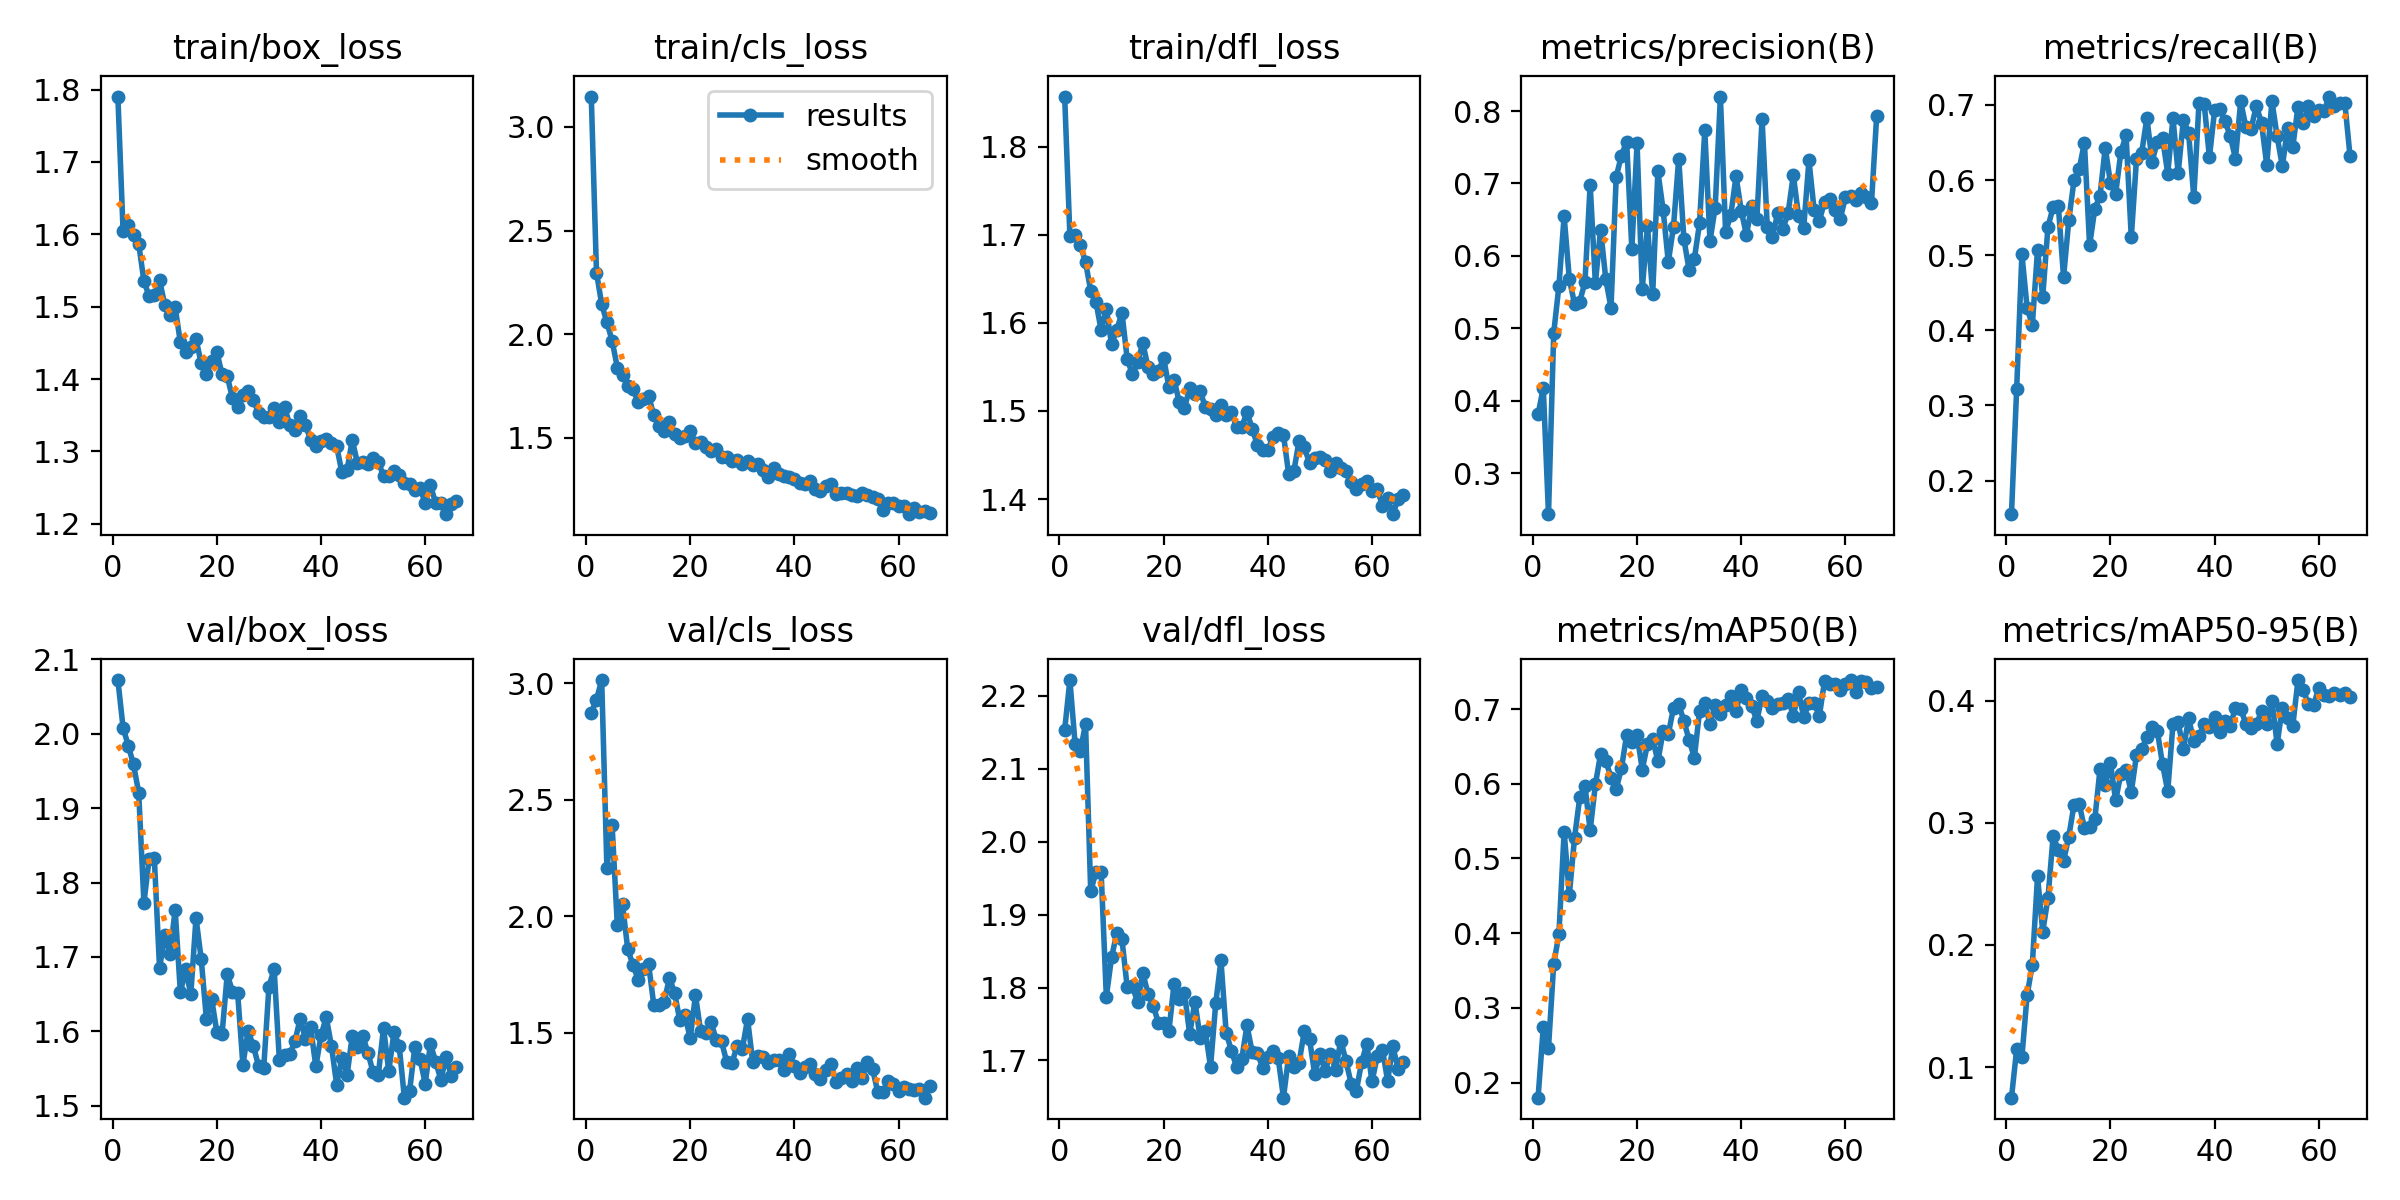

The table this chart was drawn from, first rows:
epoch, time, train/box_loss, train/cls_loss, train/dfl_loss, metrics/precision(B), metrics/recall(B), metrics/mAP50(B), metrics/mAP50-95(B), val/box_loss, val/cls_loss, val/dfl_loss, lr/pg0, lr/pg1, lr/pg2
1, 24.89, 1.79, 3.146, 1.857, 0.3812, 0.1553, 0.1797, 0.07496, 2.072, 2.873, 2.153, 0.0003291, 0.0003291, 0.0003291
2, 47.64, 1.605, 2.297, 1.699, 0.4178, 0.3226, 0.2741, 0.1146, 2.008, 2.93, 2.222, 0.0006559, 0.0006559, 0.0006559
3, 71.92, 1.613, 2.144, 1.7, 0.2434, 0.5014, 0.2464, 0.1081, 1.984, 3.014, 2.134, 0.0009761, 0.0009761, 0.0009761
4, 95.53, 1.6, 2.058, 1.688, 0.4933, 0.43, 0.3585, 0.1589, 1.959, 2.208, 2.124, 0.0009703, 0.0009703, 0.0009703
5, 119.1, 1.587, 1.968, 1.669, 0.5585, 0.4069, 0.3986, 0.1836, 1.921, 2.391, 2.162, 0.0009604, 0.0009604, 0.0009604
6, 141.9, 1.535, 1.839, 1.636, 0.6548, 0.5069, 0.5359, 0.2561, 1.773, 1.962, 1.932, 0.0009505, 0.0009505, 0.0009505
7, 164.6, 1.515, 1.805, 1.624, 0.5682, 0.4447, 0.4514, 0.2109, 1.832, 2.052, 1.959, 0.0009406, 0.0009406, 0.0009406
8, 188.1, 1.515, 1.749, 1.592, 0.5339, 0.5375, 0.5277, 0.2382, 1.832, 1.859, 1.958, 0.0009307, 0.0009307, 0.0009307
9, 211.6, 1.537, 1.738, 1.616, 0.537, 0.5642, 0.5817, 0.2892, 1.685, 1.793, 1.788, 0.0009208, 0.0009208, 0.0009208
10, 235.4, 1.503, 1.671, 1.575, 0.5638, 0.5653, 0.5972, 0.2774, 1.729, 1.729, 1.841, 0.0009109, 0.0009109, 0.0009109
11, 258.5, 1.489, 1.687, 1.592, 0.6983, 0.4708, 0.5376, 0.2687, 1.704, 1.775, 1.875, 0.000901, 0.000901, 0.000901
12, 281.2, 1.499, 1.704, 1.611, 0.5623, 0.5463, 0.5992, 0.2886, 1.763, 1.796, 1.866, 0.0008911, 0.0008911, 0.0008911
13, 304.7, 1.45, 1.608, 1.559, 0.6363, 0.5997, 0.6399, 0.3146, 1.652, 1.62, 1.801, 0.0008812, 0.0008812, 0.0008812
14, 327.8, 1.438, 1.556, 1.542, 0.5678, 0.6144, 0.631, 0.3157, 1.683, 1.622, 1.802, 0.0008713, 0.0008713, 0.0008713
15, 351.1, 1.444, 1.534, 1.555, 0.5284, 0.6499, 0.6082, 0.2955, 1.65, 1.633, 1.78, 0.0008614, 0.0008614, 0.0008614
16, 373.5, 1.455, 1.576, 1.577, 0.7092, 0.5131, 0.593, 0.2965, 1.752, 1.737, 1.82, 0.0008515, 0.0008515, 0.0008515
17, 396.8, 1.422, 1.517, 1.55, 0.7385, 0.562, 0.6207, 0.3031, 1.697, 1.671, 1.791, 0.0008416, 0.0008416, 0.0008416
18, 420.2, 1.407, 1.501, 1.541, 0.7578, 0.5793, 0.665, 0.3441, 1.616, 1.553, 1.775, 0.0008317, 0.0008317, 0.0008317
19, 443.7, 1.424, 1.509, 1.545, 0.6097, 0.6431, 0.6554, 0.3313, 1.643, 1.575, 1.751, 0.0008218, 0.0008218, 0.0008218
20, 466.2, 1.437, 1.532, 1.56, 0.7553, 0.5963, 0.6657, 0.3489, 1.599, 1.476, 1.751, 0.0008119, 0.0008119, 0.0008119
21, 488.6, 1.406, 1.475, 1.527, 0.5544, 0.5818, 0.6191, 0.3183, 1.596, 1.662, 1.74, 0.000802, 0.000802, 0.000802
22, 512, 1.404, 1.482, 1.536, 0.641, 0.6374, 0.653, 0.3403, 1.677, 1.506, 1.805, 0.0007921, 0.0007921, 0.0007921
23, 535.5, 1.373, 1.454, 1.51, 0.5474, 0.6595, 0.6604, 0.3435, 1.653, 1.501, 1.784, 0.0007822, 0.0007822, 0.0007822
24, 558.7, 1.362, 1.436, 1.504, 0.7166, 0.5238, 0.6301, 0.3251, 1.651, 1.548, 1.792, 0.0007723, 0.0007723, 0.0007723
25, 581.2, 1.378, 1.448, 1.526, 0.6638, 0.6279, 0.6703, 0.3555, 1.555, 1.468, 1.736, 0.0007624, 0.0007624, 0.0007624
26, 604.2, 1.383, 1.408, 1.52, 0.5915, 0.6364, 0.6664, 0.3602, 1.6, 1.464, 1.781, 0.0007525, 0.0007525, 0.0007525
27, 627.6, 1.371, 1.408, 1.522, 0.6406, 0.6829, 0.7018, 0.3705, 1.581, 1.376, 1.731, 0.0007426, 0.0007426, 0.0007426
28, 650.9, 1.353, 1.387, 1.505, 0.7344, 0.6247, 0.7066, 0.3785, 1.553, 1.369, 1.741, 0.0007327, 0.0007327, 0.0007327
29, 673.8, 1.347, 1.394, 1.502, 0.6229, 0.6512, 0.6839, 0.375, 1.551, 1.446, 1.691, 0.0007228, 0.0007228, 0.0007228
30, 695.8, 1.348, 1.374, 1.496, 0.5805, 0.6557, 0.6585, 0.3479, 1.66, 1.431, 1.779, 0.0007129, 0.0007129, 0.0007129
31, 718.8, 1.36, 1.387, 1.507, 0.5957, 0.6088, 0.6351, 0.326, 1.684, 1.56, 1.837, 0.000703, 0.000703, 0.000703
32, 742.3, 1.341, 1.371, 1.496, 0.6454, 0.6822, 0.6972, 0.3809, 1.561, 1.374, 1.738, 0.0006931, 0.0006931, 0.0006931
33, 765.3, 1.362, 1.374, 1.498, 0.7735, 0.6093, 0.7088, 0.3822, 1.568, 1.402, 1.714, 0.0006832, 0.0006832, 0.0006832
34, 787.5, 1.336, 1.346, 1.482, 0.6206, 0.6801, 0.6798, 0.3601, 1.569, 1.395, 1.691, 0.0006733, 0.0006733, 0.0006733
35, 810.7, 1.33, 1.311, 1.482, 0.6668, 0.6632, 0.706, 0.3856, 1.587, 1.369, 1.702, 0.0006634, 0.0006634, 0.0006634
36, 833.9, 1.35, 1.355, 1.498, 0.82, 0.5773, 0.694, 0.367, 1.617, 1.386, 1.748, 0.0006535, 0.0006535, 0.0006535
37, 856.9, 1.336, 1.324, 1.48, 0.633, 0.7027, 0.7058, 0.3708, 1.59, 1.382, 1.711, 0.0006436, 0.0006436, 0.0006436
38, 880.3, 1.316, 1.318, 1.461, 0.6566, 0.7012, 0.717, 0.3812, 1.605, 1.34, 1.71, 0.0006337, 0.0006337, 0.0006337
39, 902.5, 1.307, 1.312, 1.455, 0.7099, 0.6304, 0.6978, 0.3783, 1.553, 1.412, 1.69, 0.0006238, 0.0006238, 0.0006238
40, 926.1, 1.314, 1.303, 1.455, 0.6627, 0.6932, 0.7257, 0.3866, 1.594, 1.36, 1.705, 0.0006139, 0.0006139, 0.0006139
41, 949.1, 1.318, 1.284, 1.471, 0.6287, 0.6944, 0.7147, 0.374, 1.619, 1.327, 1.713, 0.000604, 0.000604, 0.000604
42, 972.2, 1.312, 1.277, 1.475, 0.6686, 0.6784, 0.7046, 0.3835, 1.58, 1.354, 1.703, 0.0005941, 0.0005941, 0.0005941
43, 994.3, 1.307, 1.292, 1.473, 0.6503, 0.6585, 0.6843, 0.3794, 1.528, 1.365, 1.649, 0.0005842, 0.0005842, 0.0005842
44, 1017, 1.271, 1.252, 1.428, 0.789, 0.6287, 0.7178, 0.3944, 1.564, 1.325, 1.706, 0.0005743, 0.0005743, 0.0005743
45, 1040, 1.274, 1.245, 1.432, 0.6398, 0.7047, 0.7112, 0.3934, 1.541, 1.301, 1.692, 0.0005644, 0.0005644, 0.0005644
46, 1064, 1.316, 1.27, 1.466, 0.6266, 0.6706, 0.7014, 0.381, 1.594, 1.341, 1.697, 0.0005545, 0.0005545, 0.0005545
47, 1086, 1.283, 1.277, 1.459, 0.6592, 0.6684, 0.7066, 0.378, 1.578, 1.366, 1.74, 0.0005446, 0.0005446, 0.0005446
48, 1109, 1.285, 1.229, 1.441, 0.6373, 0.6984, 0.7077, 0.3806, 1.594, 1.289, 1.729, 0.0005347, 0.0005347, 0.0005347
49, 1132, 1.283, 1.235, 1.446, 0.6594, 0.6764, 0.7135, 0.3912, 1.571, 1.306, 1.681, 0.0005248, 0.0005248, 0.0005248
50, 1156, 1.291, 1.236, 1.448, 0.7117, 0.6203, 0.6909, 0.3808, 1.545, 1.324, 1.708, 0.0005149, 0.0005149, 0.0005149
51, 1179, 1.285, 1.224, 1.444, 0.6553, 0.7052, 0.7226, 0.4, 1.542, 1.293, 1.686, 0.000505, 0.000505, 0.000505
52, 1203, 1.266, 1.217, 1.432, 0.6392, 0.6583, 0.689, 0.3645, 1.605, 1.351, 1.709, 0.0004951, 0.0004951, 0.0004951
53, 1226, 1.266, 1.233, 1.441, 0.7319, 0.6184, 0.708, 0.3943, 1.546, 1.307, 1.688, 0.0004852, 0.0004852, 0.0004852
54, 1249, 1.273, 1.222, 1.435, 0.663, 0.6687, 0.7082, 0.3861, 1.599, 1.377, 1.727, 0.0004753, 0.0004753, 0.0004753
55, 1272, 1.267, 1.215, 1.432, 0.6489, 0.6437, 0.6911, 0.3793, 1.581, 1.344, 1.699, 0.0004654, 0.0004654, 0.0004654
56, 1296, 1.257, 1.206, 1.419, 0.6746, 0.6979, 0.7379, 0.4169, 1.511, 1.247, 1.668, 0.0004555, 0.0004555, 0.0004555
57, 1318, 1.254, 1.153, 1.411, 0.6788, 0.6757, 0.7332, 0.4089, 1.52, 1.248, 1.659, 0.0004456, 0.0004456, 0.0004456
58, 1341, 1.247, 1.188, 1.417, 0.6636, 0.6992, 0.7335, 0.3972, 1.579, 1.293, 1.698, 0.0004357, 0.0004357, 0.0004357
59, 1365, 1.25, 1.186, 1.421, 0.6505, 0.6854, 0.725, 0.3965, 1.563, 1.282, 1.722, 0.0004258, 0.0004258, 0.0004258
60, 1388, 1.228, 1.171, 1.409, 0.6813, 0.6938, 0.734, 0.4105, 1.529, 1.253, 1.671, 0.0004159, 0.0004159, 0.0004159
... 6 more rows
